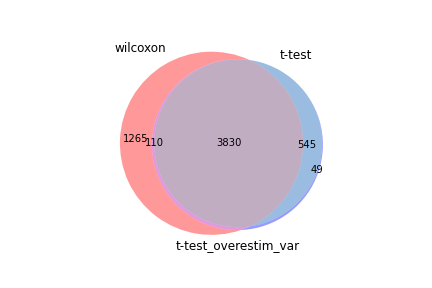

Data behind this chart, as committed beside it:
wilcoxon, t-test, t-test_overestim_var
Hspe1, Hsp90aa1, Hsp90aa1
Hsp90ab1, Hsp90ab1, Hsp90ab1
Npm1, Rrm2, Rrm2
Hsp90aa1, Ccna2, Ccna2
Eif5a, Fabp5, Fabp5
Rps2, Birc5, Hspe1
Ube2s, Hspe1, Npm1
Hspd1, Npm1, Birc5
Rpl14, Hspd1, Tuba1b
Ran, Tuba1b, Hspd1
Ranbp1, Pclaf, Pclaf
Tuba1b, Cdca8, Ube2s
Ptma, Ube2s, Cdca8
Fabp5, Rps2, Rps2
Tubb5, Eif5a, Eif5a
Anp32b, Hmmr, Hmmr
Ybx1, Ran, Ran
Rrm2, Kif15, Ptges3
Ptges3, Tubb4b, Cks1b
Set, Cdca3, Rpl14
Ncl, Cks1b, Tubb4b
Tagln2, Ptges3, Ranbp1
Birc5, Tpx2, Cdca3
Ccna2, Cdc20, Tubb5
Pgam1, Ranbp1, Kif15
Nme1, Rpl14, Ptma
Pclaf, Tubb5, Cks2
Mif, Cks2, Tpx2
Tubb4b, Chchd10, Lyar
Eif4a1, Lyar, Ppp1r14b
Rpl41, Ptma, Lmnb1
C1qbp, Lmnb1, C1qbp
Cct8, C1qbp, Fkbp4
Rps27a, Fkbp4, Cdc20
Hsp90b1, Ccnb1, Dctpp1
Nucks1, Rrm1, Rrm1
Ppp1r14b, Ppp1r14b, Chchd10
Hnrnpab, Mki67, Pgam1
Hmmr, Dctpp1, Mki67
Cdca8, Uhrf1, Uhrf1
Pebp1, Pgam1, Ncl
Lmnb1, Spc24, Spc24
Rps27l, Ppid, Ccnb1
Cct6a, Ncl, Ppid
Eef1g, Tmem97, Nucks1
Cks2, Nek2, Ybx1
Pdia6, Ybx1, Tagln2
Tcp1, Pdia6, Tpi1
Dctpp1, Tpi1, Pdia6
Snrpd1, Nucks1, Pa2g4
Fkbp4, Pa2g4, Uchl3
Rplp1, Tacc3, Rps27a
Lyar, Uchl3, Anp32b
G3bp1, Tagln2, Cct6a
Cdc20, Cct6a, Tmem97
Eef1d, Anp32b, Tacc3
Atp5b, Shcbp1, Ppa1
Pa2g4, Dnph1, Nek2
Rps12, Ppa1, Set
Ddx39, Rps27a, Nudc
... 5,145 more rows
